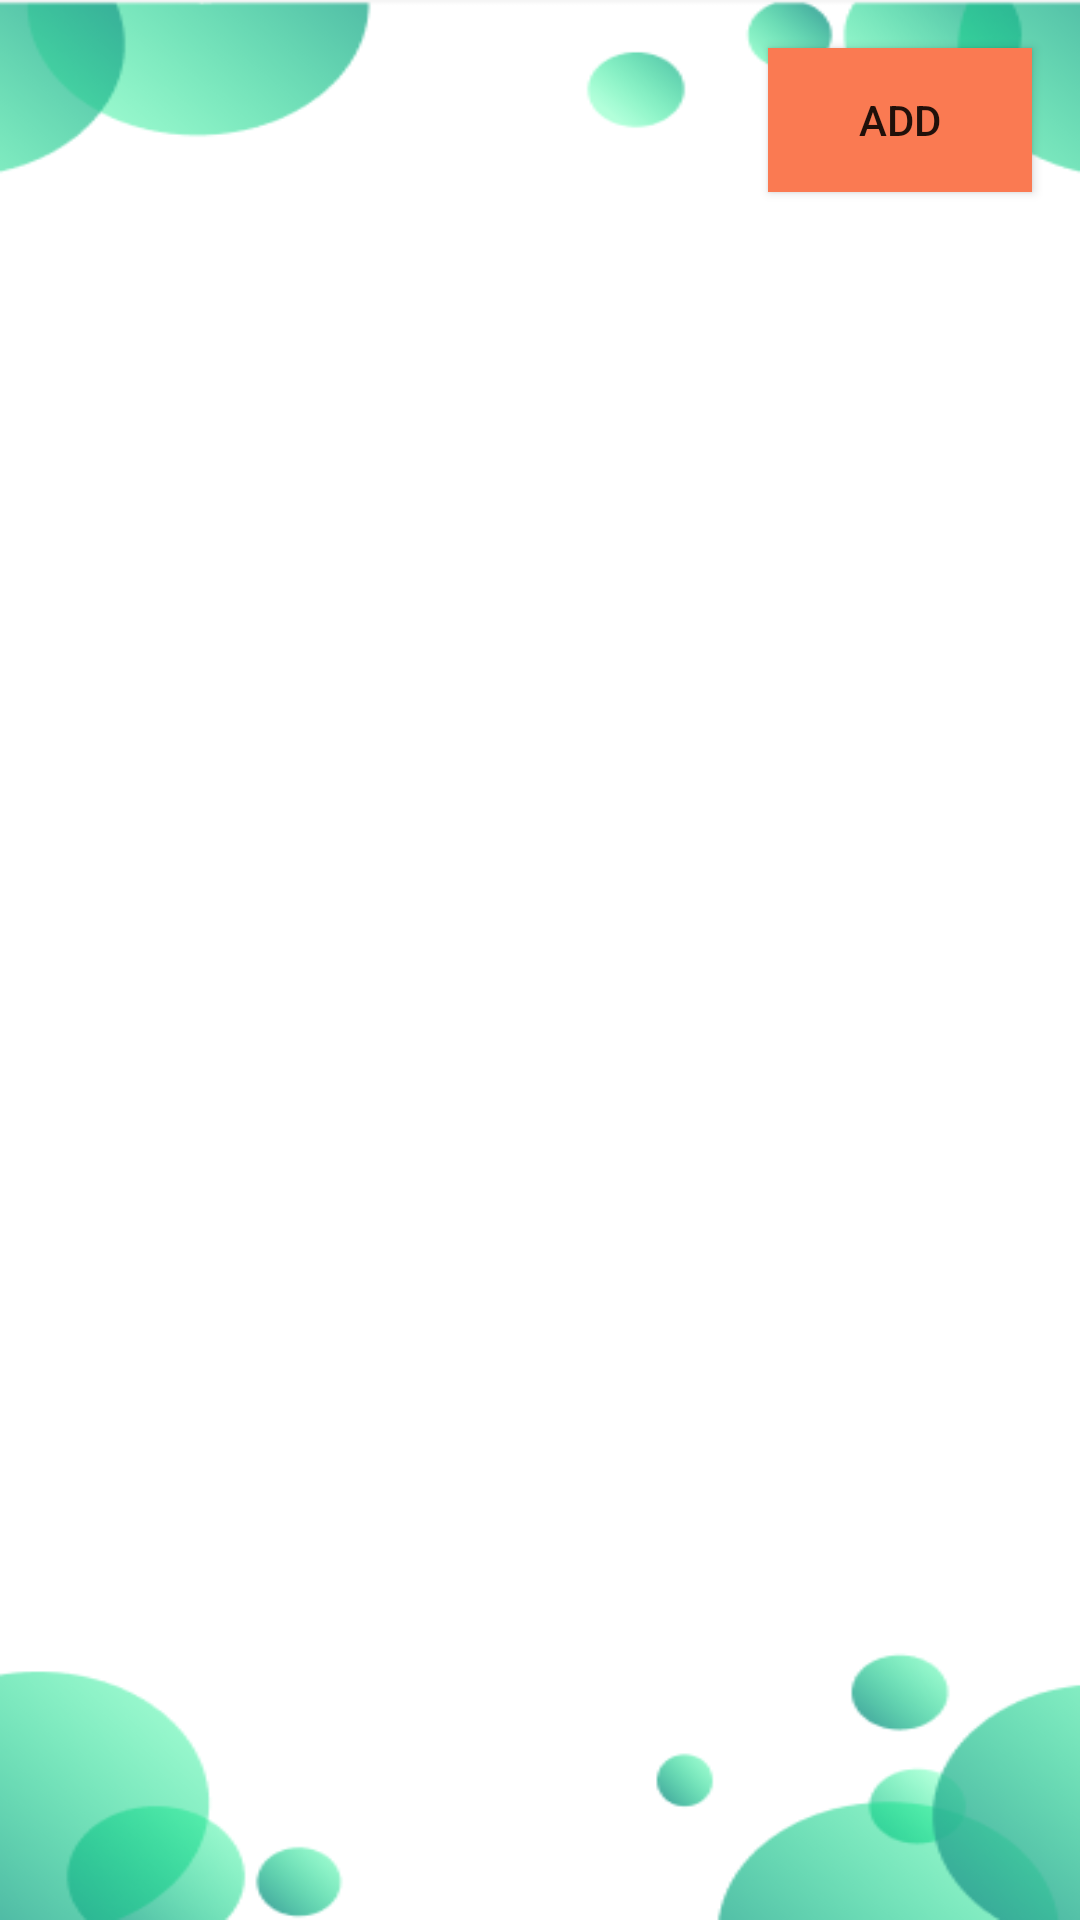

Reconstruct the res/layout file that produces this screen, plus the resources it refers to.
<!-- AndroidManifest.xml: application theme Theme.MemoryMinder -->
<!-- res/layout/fragment_module.xml -->
<?xml version="1.0" encoding="utf-8"?>
<androidx.constraintlayout.widget.ConstraintLayout xmlns:android="http://schemas.android.com/apk/res/android"
    xmlns:app="http://schemas.android.com/apk/res-auto"
    xmlns:tools="http://schemas.android.com/tools"
    android:layout_width="match_parent"
    android:layout_height="match_parent"
    tools:context=".ui.module.ModuleFragment">


    <RelativeLayout xmlns:android="http://schemas.android.com/apk/res/android"
        android:layout_width="match_parent"
        android:layout_height="match_parent"
        android:background="@drawable/dashb">

        
        <Button
            android:id="@+id/btnAddPatient"
            android:layout_width="wrap_content"
            android:layout_height="wrap_content"
            android:text="Add"
            android:layout_alignParentTop="true"
            android:background="#FA7A52"
            android:layout_alignParentEnd="true"
            android:layout_margin="16dp"/>

        
        <LinearLayout
            android:id="@+id/patientListContainer"
            android:layout_width="match_parent"
            android:layout_height="match_parent"
            android:orientation="vertical"
            android:layout_below="@id/btnAddPatient"
            android:padding="16dp">
        </LinearLayout>
    </RelativeLayout>

</androidx.constraintlayout.widget.ConstraintLayout>
<!-- resources referenced by this layout -->
<resources>
  <!-- drawable dashb: png bitmap (drawable, 28917 bytes) -->
  <style name="Theme.MemoryMinder" parent="Base.Theme.MemoryMinder" />
  <style name="Base.Theme.MemoryMinder" parent="Theme.AppCompat.Light.NoActionBar">
          <item name="colorPrimary">#24D7ED</item>
          <item name="colorSecondary">#E8E8E8</item>
          <item name="colorTertiary">#98C4CA</item>
          
          
      </style>
</resources>
